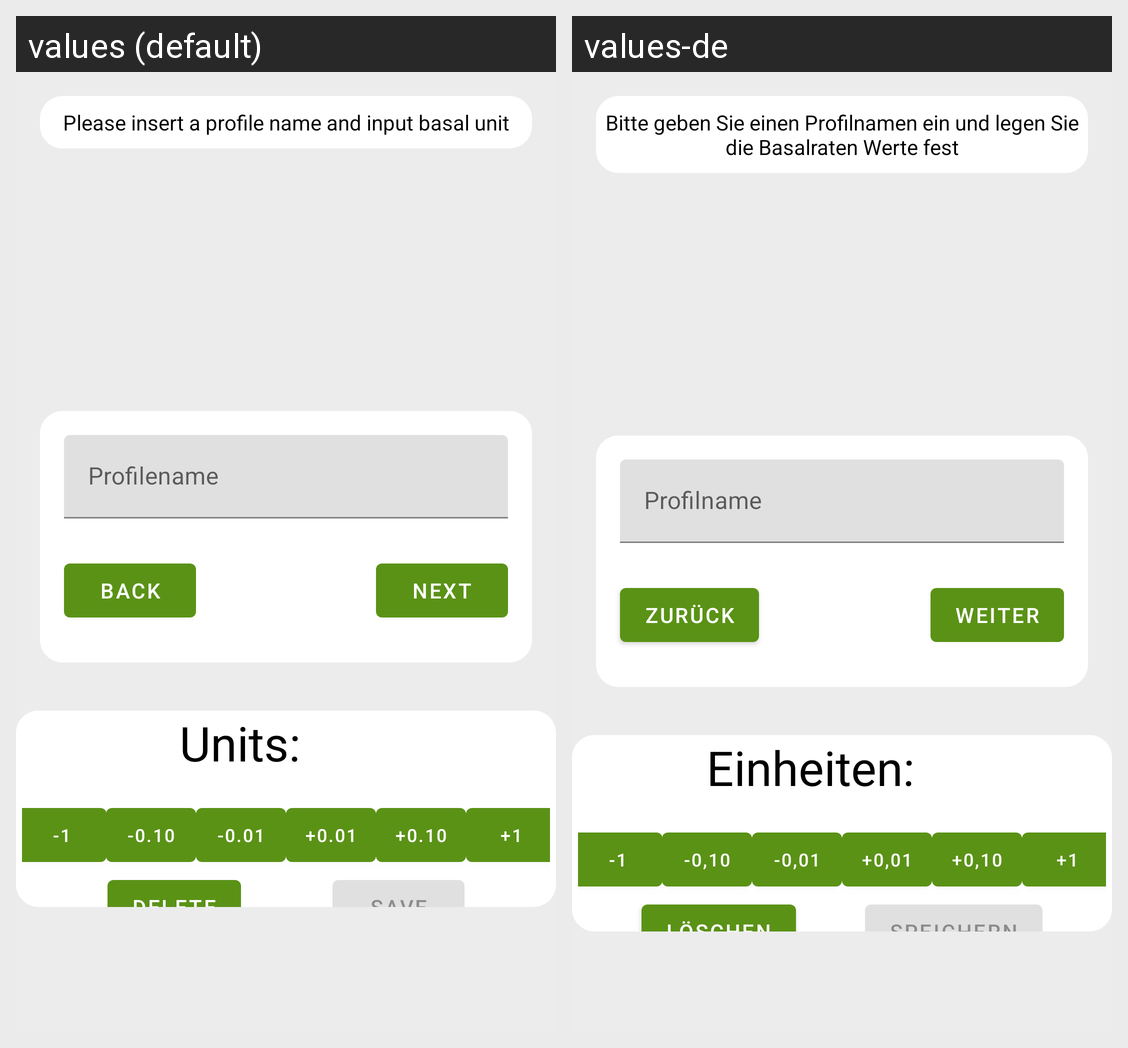

For this localized Android screen grid, give each drawn string resource with its value in every locale shown.
Android screen res/layout/fragment_update_basal_rate.xml rendered under 2 locales, left to right: values (default), values-de. Device: Nexus 5 (rendered at 1080×1920; each locale shown at half size, 540×960, under a caption strip naming it); theme AppTheme.
Strings drawn on this screen, with the default value and each locale's value (text and hints the layout hard-codes, and strings that could not be matched under every locale, appear in the picture but are not listed):

basal_profile_instruction
  values: Please insert a profile name and input basal unit
  values-de: Bitte geben Sie einen Profilnamen ein und legen Sie die Basalraten Werte fest

profileName
  values: Profilename
  values-de: Profilname

back
  values: Back
  values-de: Zurück

next
  values: Next
  values-de: Weiter

units
  values: Units:
  values-de: Einheiten:

btn_minusOne
  values: -1
  values-de: -1

btn_minusPointOne
  values: -0.10
  values-de: -0,10

btn_minusPointZeroOne
  values: -0.01
  values-de: -0,01

btn_plusPointZeroOne
  values: +0.01
  values-de: +0,01

btn_plusPointOne
  values: +0.10
  values-de: +0,10

btn_plusOne
  values: +1
  values-de: +1

delete
  values: delete
  values-de: löschen

btn_save
  values: save
  values-de: speichern
